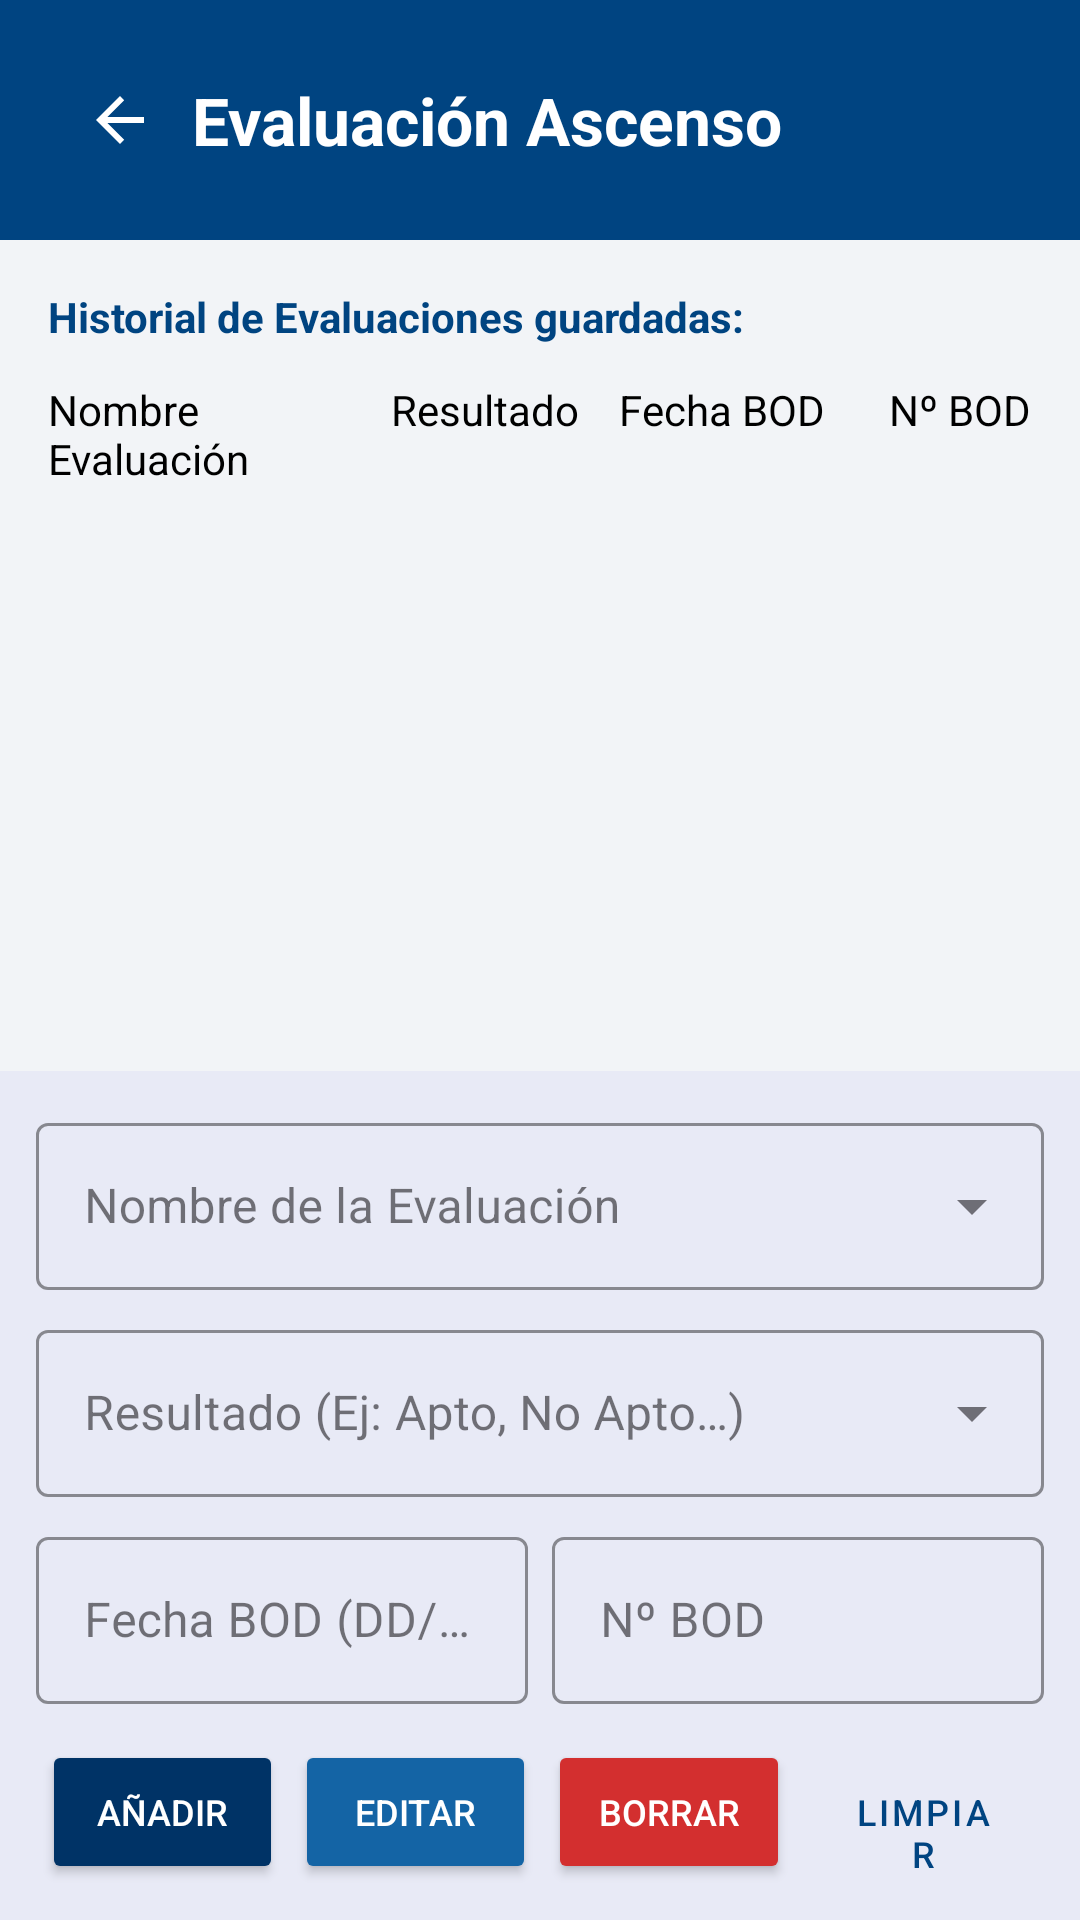

Produce the Android XML layout that renders to this screen, including the resource entries it uses.
<!-- AndroidManifest.xml: application theme Theme.MIEXMI -->
<!-- res/layout/activity_evaluacion_ascenso.xml -->
<?xml version="1.0" encoding="utf-8"?>
<androidx.constraintlayout.widget.ConstraintLayout
    xmlns:android="http://schemas.android.com/apk/res/android"
    xmlns:app="http://schemas.android.com/apk/res-auto"
    xmlns:tools="http://schemas.android.com/tools"
    android:layout_width="match_parent"
    android:layout_height="match_parent"
    android:background="@color/gris_fondo_abajo">

    <View
        android:id="@+id/viewHeaderEvaluacion"
        style="@style/EstiloCabeceraAzul"
        app:layout_constraintEnd_toEndOf="parent"
        app:layout_constraintStart_toStartOf="parent"
        app:layout_constraintTop_toTopOf="parent" />

    <ImageButton
        android:id="@+id/btnVolverEvaluacion"
        style="@style/EstiloBotonVolver"
        android:contentDescription="@string/volver"
        android:src="@drawable/abc_ic_ab_back_material"
        app:tint="@color/white"
        app:layout_constraintStart_toStartOf="parent"
        app:layout_constraintTop_toTopOf="parent" />

    <TextView
        android:id="@+id/tvTituloEvaluacion"
        style="@style/EstiloTituloPantalla"
        android:text="@string/evaluacion"
        app:layout_constraintBottom_toBottomOf="@+id/btnVolverEvaluacion"
        app:layout_constraintStart_toEndOf="@+id/btnVolverEvaluacion"
        app:layout_constraintTop_toTopOf="@+id/btnVolverEvaluacion" />

    <LinearLayout
        android:id="@+id/layoutFormularioInferiorEvaluacion"
        android:layout_width="match_parent"
        android:layout_height="wrap_content"
        android:orientation="vertical"
        android:padding="12dp"
        android:background="@color/blanco_insercion"
        app:layout_constraintBottom_toBottomOf="parent"
        app:layout_constraintEnd_toEndOf="parent"
        app:layout_constraintStart_toStartOf="parent">

        <com.google.android.material.textfield.TextInputLayout
            style="@style/Widget.MaterialComponents.TextInputLayout.OutlinedBox.ExposedDropdownMenu"
            android:layout_width="match_parent"
            android:layout_height="wrap_content"
            android:hint="@string/nombre_de_la_evaluacion"
            app:boxStrokeColor="@color/bbva_blue">

            <AutoCompleteTextView
                android:id="@+id/etNombreEvaluacion"
                android:layout_width="match_parent"
                android:layout_height="wrap_content"
                android:inputType="none"
                android:focusable="false"
                tools:ignore="LabelFor,SpeakableTextPresentCheck" />
        </com.google.android.material.textfield.TextInputLayout>

        <com.google.android.material.textfield.TextInputLayout
            style="@style/Widget.MaterialComponents.TextInputLayout.OutlinedBox.ExposedDropdownMenu"
            android:layout_width="match_parent"
            android:layout_height="wrap_content"
            android:layout_marginTop="8dp"
            android:hint="@string/resultado_evaluacion"
            app:boxStrokeColor="@color/bbva_blue">

            <AutoCompleteTextView
                android:id="@+id/etResultadoEvaluacion"
                android:layout_width="match_parent"
                android:layout_height="wrap_content"
                android:inputType="none"
                android:focusable="false"
                tools:ignore="LabelFor,SpeakableTextPresentCheck" />
        </com.google.android.material.textfield.TextInputLayout>

        <LinearLayout
            android:layout_width="match_parent"
            android:layout_height="wrap_content"
            android:layout_marginTop="8dp"
            android:orientation="horizontal"
            android:baselineAligned="false">

            <com.google.android.material.textfield.TextInputLayout
                style="@style/Widget.MaterialComponents.TextInputLayout.OutlinedBox"
                android:layout_width="0dp"
                android:layout_height="wrap_content"
                android:layout_weight="1"
                android:layout_marginEnd="4dp"
                android:hint="@string/fecha_bod_dd_mm_aaaa"
                app:boxStrokeColor="@color/bbva_blue">

                <com.google.android.material.textfield.TextInputEditText
                    android:id="@+id/etFechaBodEvaluacion"
                    android:layout_width="match_parent"
                    android:layout_height="wrap_content"
                    android:inputType="date"
                    android:focusable="false"
                    android:cursorVisible="false"
                    tools:ignore="TextContrastCheck" />
            </com.google.android.material.textfield.TextInputLayout>

            <com.google.android.material.textfield.TextInputLayout
                style="@style/Widget.MaterialComponents.TextInputLayout.OutlinedBox"
                android:layout_width="0dp"
                android:layout_height="wrap_content"
                android:layout_weight="1"
                android:layout_marginStart="4dp"
                android:hint="@string/n_bod"
                app:boxStrokeColor="@color/bbva_blue">

                <com.google.android.material.textfield.TextInputEditText
                    android:id="@+id/etNumBodEvaluacion"
                    android:layout_width="match_parent"
                    android:layout_height="wrap_content"
                    android:inputType="number"
                    android:maxLength="3"
                    tools:ignore="DuplicateSpeakableTextCheck,TextContrastCheck" />
            </com.google.android.material.textfield.TextInputLayout>
        </LinearLayout>

        <LinearLayout
            android:layout_width="match_parent"
            android:layout_height="wrap_content"
            android:layout_marginTop="12dp"
            android:orientation="horizontal">

            <Button
                android:id="@+id/btnAnadirEvaluacion"
                style="@style/EstiloBotonAnadir"
                android:text="@string/anadir" />

            <Button
                android:id="@+id/btnModificarEvaluacion"
                style="@style/EstiloBotonEditar"
                android:text="@string/editar" />

            <Button
                android:id="@+id/btnEliminarEvaluacion"
                style="@style/EstiloBotonBorrar"
                android:text="@string/borrar" />

            <Button
                android:id="@+id/btnLimpiarEvaluacion"
                style="@style/EstiloBotonLimpiar"
                android:text="@string/limpiar" />
        </LinearLayout>
    </LinearLayout>

    <TextView
        android:id="@+id/tvTituloListaEvaluacion"
        android:layout_width="wrap_content"
        android:layout_height="wrap_content"
        android:layout_marginStart="16dp"
        android:layout_marginTop="16dp"
        android:text="@string/historial_de_evaluaciones_guardadas"
        android:textColor="@color/bbva_blue"
        android:textStyle="bold"
        app:layout_constraintStart_toStartOf="parent"
        app:layout_constraintTop_toBottomOf="@+id/viewHeaderEvaluacion" />

    <LinearLayout
        android:id="@+id/layoutTitulosColumnasEvaluacion"
        android:layout_width="match_parent"
        android:layout_height="wrap_content"
        android:layout_marginTop="12dp"
        android:layout_marginHorizontal="16dp"
        android:orientation="horizontal"
        android:baselineAligned="false"
        app:layout_constraintTop_toBottomOf="@+id/tvTituloListaEvaluacion">

        <TextView
            style="@style/EstiloTextoColumna"
            android:layout_weight="1.5"
            android:text="@string/nombre_evaluacion"/>

        <TextView
            style="@style/EstiloTextoColumna"
            android:layout_weight="1"
            android:text="@string/resultado"/>

        <TextView
            style="@style/EstiloTextoColumna"
            android:layout_weight="1"
            android:text="@string/fecha_bod"/>

        <TextView
            style="@style/EstiloTextoColumna"
            android:layout_weight="0.8"
            android:text="@string/n_bod"
            android:textAlignment="viewEnd"/>
    </LinearLayout>

    <androidx.recyclerview.widget.RecyclerView
        android:id="@+id/rvEvaluaciones"
        android:layout_width="0dp"
        android:layout_height="0dp"
        android:layout_marginTop="8dp"
        android:layout_marginHorizontal="16dp"
        app:layout_constraintTop_toBottomOf="@+id/layoutTitulosColumnasEvaluacion"
        app:layout_constraintBottom_toTopOf="@+id/layoutFormularioInferiorEvaluacion"
        app:layout_constraintEnd_toEndOf="parent"
        app:layout_constraintStart_toStartOf="parent"
        tools:listitem="@layout/item_evaluacion" />

</androidx.constraintlayout.widget.ConstraintLayout>
<!-- res/layout/item_evaluacion.xml (included above) -->
<?xml version="1.0" encoding="utf-8"?>
<LinearLayout
    xmlns:android="http://schemas.android.com/apk/res/android"
    xmlns:tools="http://schemas.android.com/tools"
    android:layout_width="match_parent"
    android:layout_height="wrap_content"
    android:orientation="vertical">

    <LinearLayout
        android:layout_width="match_parent"
        android:layout_height="wrap_content"
        android:orientation="horizontal"
        android:paddingVertical="12dp"
        android:paddingHorizontal="4dp"
        android:baselineAligned="false">

        <TextView
            android:id="@+id/tvItemNombreEvaluacion"
            style="@style/EstiloTextoColumna"
            android:layout_weight="1.5"
            android:textSize="14sp"
            android:textStyle="bold"
            tools:text="Ascenso a Brigada" />

        <TextView
            android:id="@+id/tvItemResultadoEvaluacion"
            style="@style/EstiloItemSecundario"
            android:layout_weight="1"
            tools:text="Apto" />

        <TextView
            android:id="@+id/tvItemFechaEvaluacion"
            style="@style/EstiloItemSecundario"
            android:layout_weight="1"
            tools:text="15/06/2023" />

        <TextView
            android:id="@+id/tvItemBodEvaluacion"
            style="@style/EstiloItemSecundario"
            android:layout_weight="0.8"
            android:textAlignment="viewEnd"
            tools:text="120" />

    </LinearLayout>

    <View
        android:layout_width="match_parent"
        android:layout_height="1dp"
        android:background="@color/blanco_lista" />

</LinearLayout>
<!-- resources referenced by this layout -->
<resources>
  <color name="bbva_blue">#004481</color>
  <color name="blanco_insercion">#E8EAF6</color>
  <color name="blanco_lista">#D1D5DB</color>
  <color name="gris_fondo_abajo">#F2F4F7</color>
  <color name="white">#FFFFFFFF</color>
  <string name="anadir">Añadir</string>
  <string name="borrar">Borrar</string>
  <string name="editar">Editar</string>
  <string name="evaluacion">Evaluación Ascenso</string>
  <string name="fecha_bod">Fecha BOD</string>
  <string name="fecha_bod_dd_mm_aaaa">Fecha BOD (DD/MM/AAAA)</string>
  <string name="historial_de_evaluaciones_guardadas">Historial de Evaluaciones guardadas:</string>
  <string name="limpiar">LIMPIAR</string>
  <string name="n_bod">Nº BOD</string>
  <string name="nombre_de_la_evaluacion">Nombre de la Evaluación</string>
  <string name="nombre_evaluacion">Nombre Evaluación</string>
  <string name="resultado">Resultado</string>
  <string name="resultado_evaluacion">Resultado (Ej: Apto, No Apto…)</string>
  <string name="volver">Volver</string>
  <style name="EstiloBotonAnadir">
          <item name="android:layout_width">0dp</item>
          <item name="android:layout_height">wrap_content</item>
          <item name="android:layout_weight">1</item>
          <item name="android:layout_marginHorizontal">2dp</item>
          <item name="backgroundTint">@color/boton_anadir</item>
          <item name="android:textColor">@color/white</item>
          <item name="android:textSize">12sp</item>
      </style>
  <style name="EstiloBotonEditar">
          <item name="android:layout_width">0dp</item>
          <item name="android:layout_height">wrap_content</item>
          <item name="android:layout_weight">1</item>
          <item name="android:layout_marginHorizontal">2dp</item>
          <item name="backgroundTint">@color/boton_editar</item>
          <item name="android:textColor">@color/white</item>
          <item name="android:textSize">12sp</item>
      </style>
  <style name="EstiloBotonVolver">
          <item name="android:layout_width">48dp</item>
          <item name="android:layout_height">48dp</item>
          <item name="android:layout_marginStart">16dp</item>
          <item name="android:layout_marginTop">16dp</item>
          <item name="android:background">?android:attr/selectableItemBackgroundBorderless</item>
          <item name="android:contentDescription">@string/volver</item>
      </style>
  <style name="EstiloCabeceraAzul">
          <item name="android:layout_width">0dp</item>
          <item name="android:layout_height">80dp</item>
          <item name="android:background">@color/bbva_blue</item>
      </style>
  <style name="EstiloItemSecundario">
          <item name="android:layout_width">0dp</item>
          <item name="android:layout_height">wrap_content</item>
          <item name="android:textColor">@color/gris_claro</item>
          <item name="android:textSize">14sp</item>
      </style>
  <style name="EstiloTextoColumna">
          <item name="android:layout_width">0dp</item>
          <item name="android:layout_height">wrap_content</item>
          <item name="android:textColor">@color/negro_oscuro</item>
      </style>
  <style name="EstiloTituloPantalla">
          <item name="android:layout_width">wrap_content</item>
          <item name="android:layout_height">wrap_content</item>
          <item name="android:textColor">@color/white</item>
          <item name="android:textSize">22sp</item>
          <item name="android:textStyle">bold</item>
      </style>
  <style name="Theme.MIEXMI" parent="Base.Theme.MIEXMI" />
  <color name="boton_anadir">#003366</color>
  <color name="boton_eliminar">#D32F2F</color>
  <color name="boton_editar">#1464A5</color>
  <color name="boton_limpiar">#004481</color>
  <color name="gris_claro">#555555</color>
  <color name="negro_oscuro">#000000</color>
  <style name="Base.Theme.MIEXMI" parent="Theme.Material3.DayNight.NoActionBar">
          
          
      </style>
</resources>
